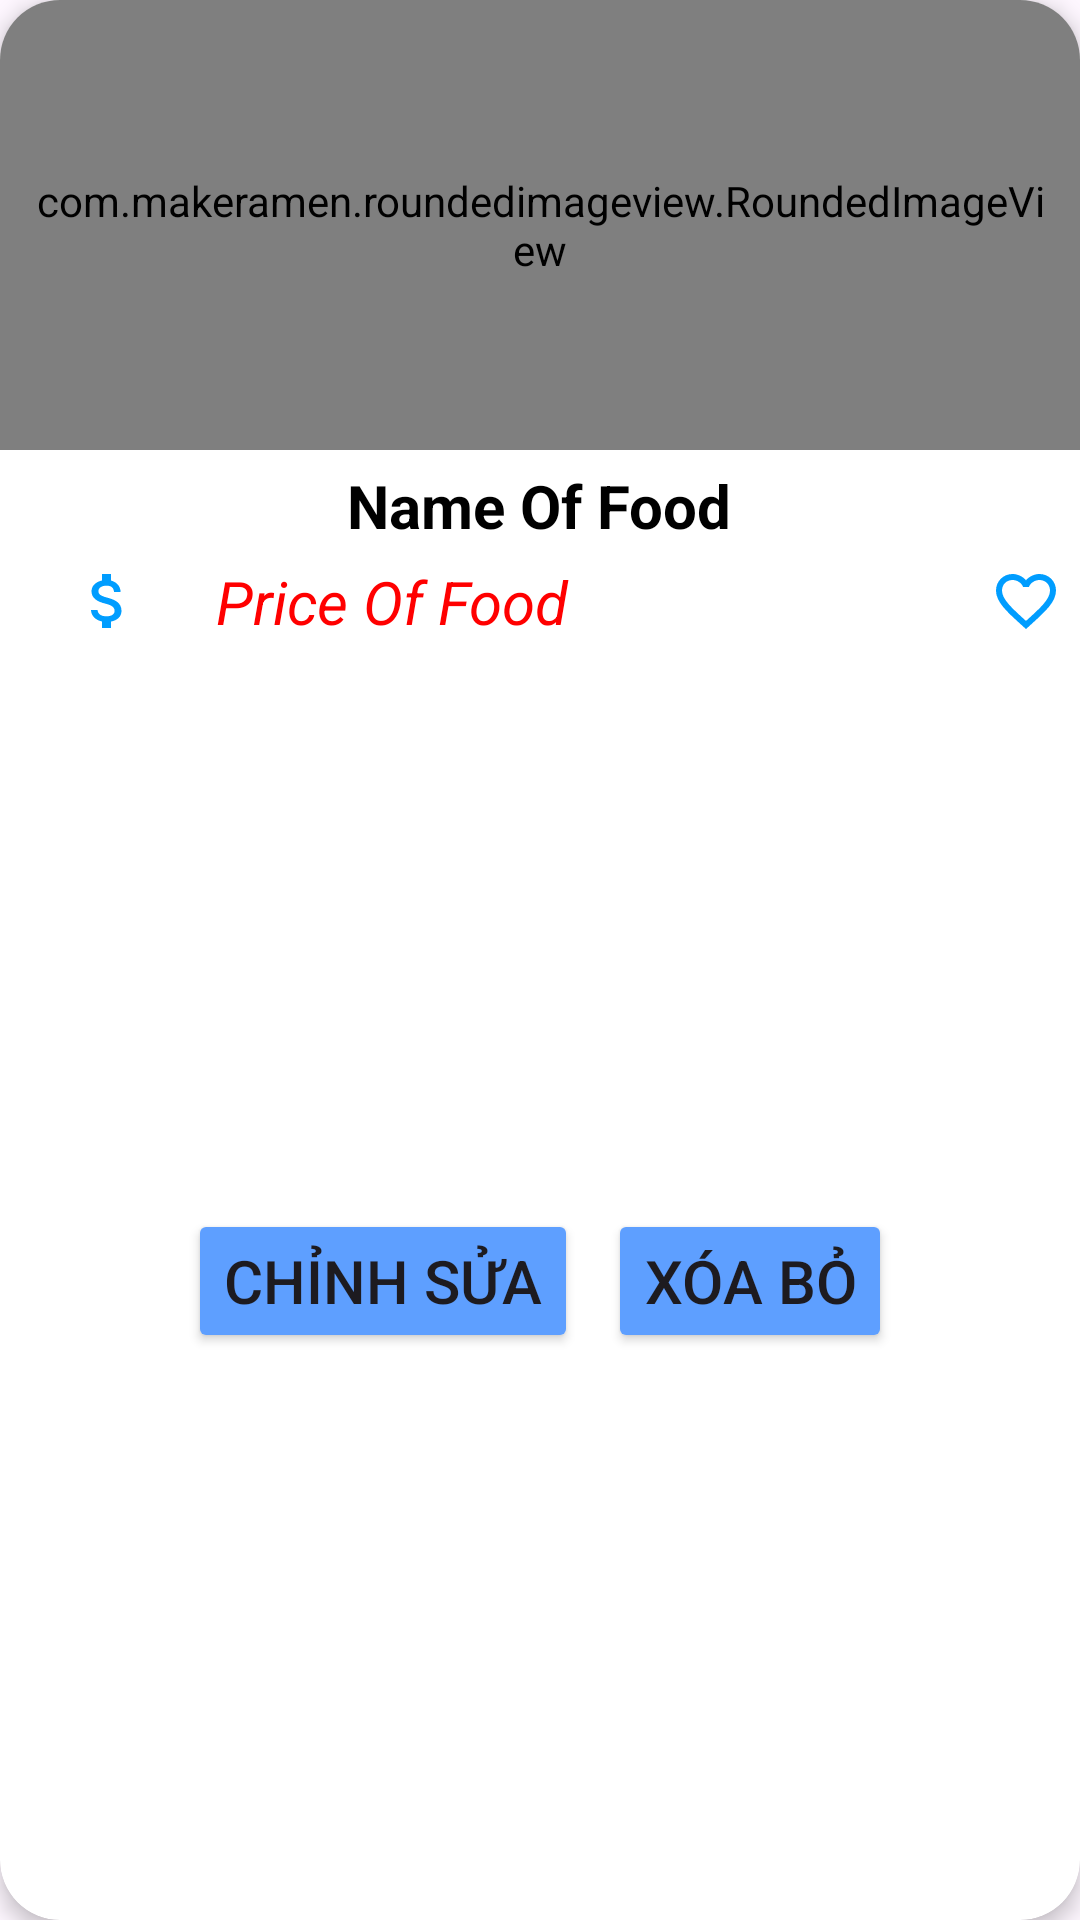

The Android layout XML behind this screen, and the referenced resources:
<!-- AndroidManifest.xml: application theme Theme.DoPinPan -->
<!-- res/layout/food_item_manager.xml -->
<?xml version="1.0" encoding="utf-8"?>
<androidx.cardview.widget.CardView xmlns:android="http://schemas.android.com/apk/res/android"
    xmlns:app="http://schemas.android.com/apk/res-auto"
    android:layout_width="match_parent"
    android:layout_height="wrap_content"
    android:layout_margin="20dp"
    android:background="@color/ic_launcher_background"
    android:orientation="vertical"
    app:cardCornerRadius="20dp"
    app:cardElevation="4dp">

    <LinearLayout
        android:layout_width="match_parent"
        android:layout_height="match_parent"
        android:background="@color/ic_launcher_background"
        android:orientation="vertical">

        <com.makeramen.roundedimageview.RoundedImageView
            android:padding="10dp"
            app:riv_corner_radius="20dp"
            android:src="@drawable/logo"
            android:id="@+id/food_image"
            android:layout_width="match_parent"
            android:layout_height="150dp"
            android:scaleType="centerCrop" />

        <TextView
            android:id="@+id/food_name"
            android:layout_width="wrap_content"
            android:layout_height="wrap_content"
            android:layout_gravity="center"
            android:layout_marginTop="5dp"
            android:gravity="center"
            android:text="Name Of Food"
            android:textColor="@color/black"
            android:textSize="20dp"
            android:textStyle="bold" />

        <LinearLayout
            android:layout_width="match_parent"
            android:layout_height="wrap_content"
            android:layout_gravity="center"
            android:layout_marginTop="5dp"
            android:orientation="horizontal">

            <ImageView
                android:layout_weight="2"
                android:layout_width="0dp"
                android:layout_height="wrap_content"
                android:layout_gravity="center"
                android:src="@drawable/baseline_attach_money_24" />

            <TextView
                android:layout_weight="7"
                android:id="@+id/price_name"
                android:layout_width="0dp"
                android:layout_height="wrap_content"
                android:layout_gravity="center"
                android:text="Price Of Food"
                android:textColor="#FF0000"
                android:textSize="20dp"
                android:textStyle="italic" />
            <ImageView
                android:id="@+id/fav"
                android:layout_weight="1"
                android:layout_width="0dp"
                android:layout_height="wrap_content"
                android:layout_gravity="center"
                android:src="@drawable/baseline_favorite_border_24" />
        </LinearLayout>
        <LinearLayout
            android:layout_width="match_parent"
            android:layout_height="wrap_content"
            android:gravity="center"
            android:orientation="horizontal"
            android:layout_weight="4">
            <Button
                android:layout_margin="5dp"
                android:textSize="20dp"
                android:layout_width="wrap_content"
                android:layout_height="wrap_content"
                android:id="@+id/btn_updateFood"
                android:backgroundTint="#5E9FFF"
                android:textColor="@color/ic_launcher_background"
                android:text="Chỉnh Sửa"/>
            <Button
                android:layout_margin="5dp"
                android:textSize="20dp"
                android:layout_width="wrap_content"
                android:layout_height="wrap_content"
                android:id="@+id/btn_removeFood"
                android:backgroundTint="#5E9FFF"
                android:textColor="@color/ic_launcher_background"
                android:text="Xóa Bỏ"/>

        </LinearLayout>


    </LinearLayout>

</androidx.cardview.widget.CardView>
<!-- resources referenced by this layout -->
<resources>
  <color name="black">#FF000000</color>
  <!-- drawable baseline_attach_money_24 (drawable) -->
  <vector android:height="24dp" android:tint="#009DFF"
      android:viewportHeight="24" android:viewportWidth="24"
      android:width="24dp" xmlns:android="http://schemas.android.com/apk/res/android">
      <path android:fillColor="@android:color/white" android:pathData="M11.8,10.9c-2.27,-0.59 -3,-1.2 -3,-2.15 0,-1.09 1.01,-1.85 2.7,-1.85 1.78,0 2.44,0.85 2.5,2.1h2.21c-0.07,-1.72 -1.12,-3.3 -3.21,-3.81V3h-3v2.16c-1.94,0.42 -3.5,1.68 -3.5,3.61 0,2.31 1.91,3.46 4.7,4.13 2.5,0.6 3,1.48 3,2.41 0,0.69 -0.49,1.79 -2.7,1.79 -2.06,0 -2.87,-0.92 -2.98,-2.1h-2.2c0.12,2.19 1.76,3.42 3.68,3.83V21h3v-2.15c1.95,-0.37 3.5,-1.5 3.5,-3.55 0,-2.84 -2.43,-3.81 -4.7,-4.4z"/>
  </vector>
  <!-- drawable baseline_favorite_border_24 (drawable) -->
  <vector android:height="24dp" android:tint="#009DFF"
      android:viewportHeight="24" android:viewportWidth="24"
      android:width="24dp" xmlns:android="http://schemas.android.com/apk/res/android">
      <path android:fillColor="@android:color/white" android:pathData="M16.5,3c-1.74,0 -3.41,0.81 -4.5,2.09C10.91,3.81 9.24,3 7.5,3 4.42,3 2,5.42 2,8.5c0,3.78 3.4,6.86 8.55,11.54L12,21.35l1.45,-1.32C18.6,15.36 22,12.28 22,8.5 22,5.42 19.58,3 16.5,3zM12.1,18.55l-0.1,0.1 -0.1,-0.1C7.14,14.24 4,11.39 4,8.5 4,6.5 5.5,5 7.5,5c1.54,0 3.04,0.99 3.57,2.36h1.87C13.46,5.99 14.96,5 16.5,5c2,0 3.5,1.5 3.5,3.5 0,2.89 -3.14,5.74 -7.9,10.05z"/>
  </vector>
  <style name="Theme.DoPinPan" parent="Base.Theme.DoPinPan" />
  <style name="Base.Theme.DoPinPan" parent="Theme.Material3.DayNight.NoActionBar">
          
          
      </style>
</resources>
